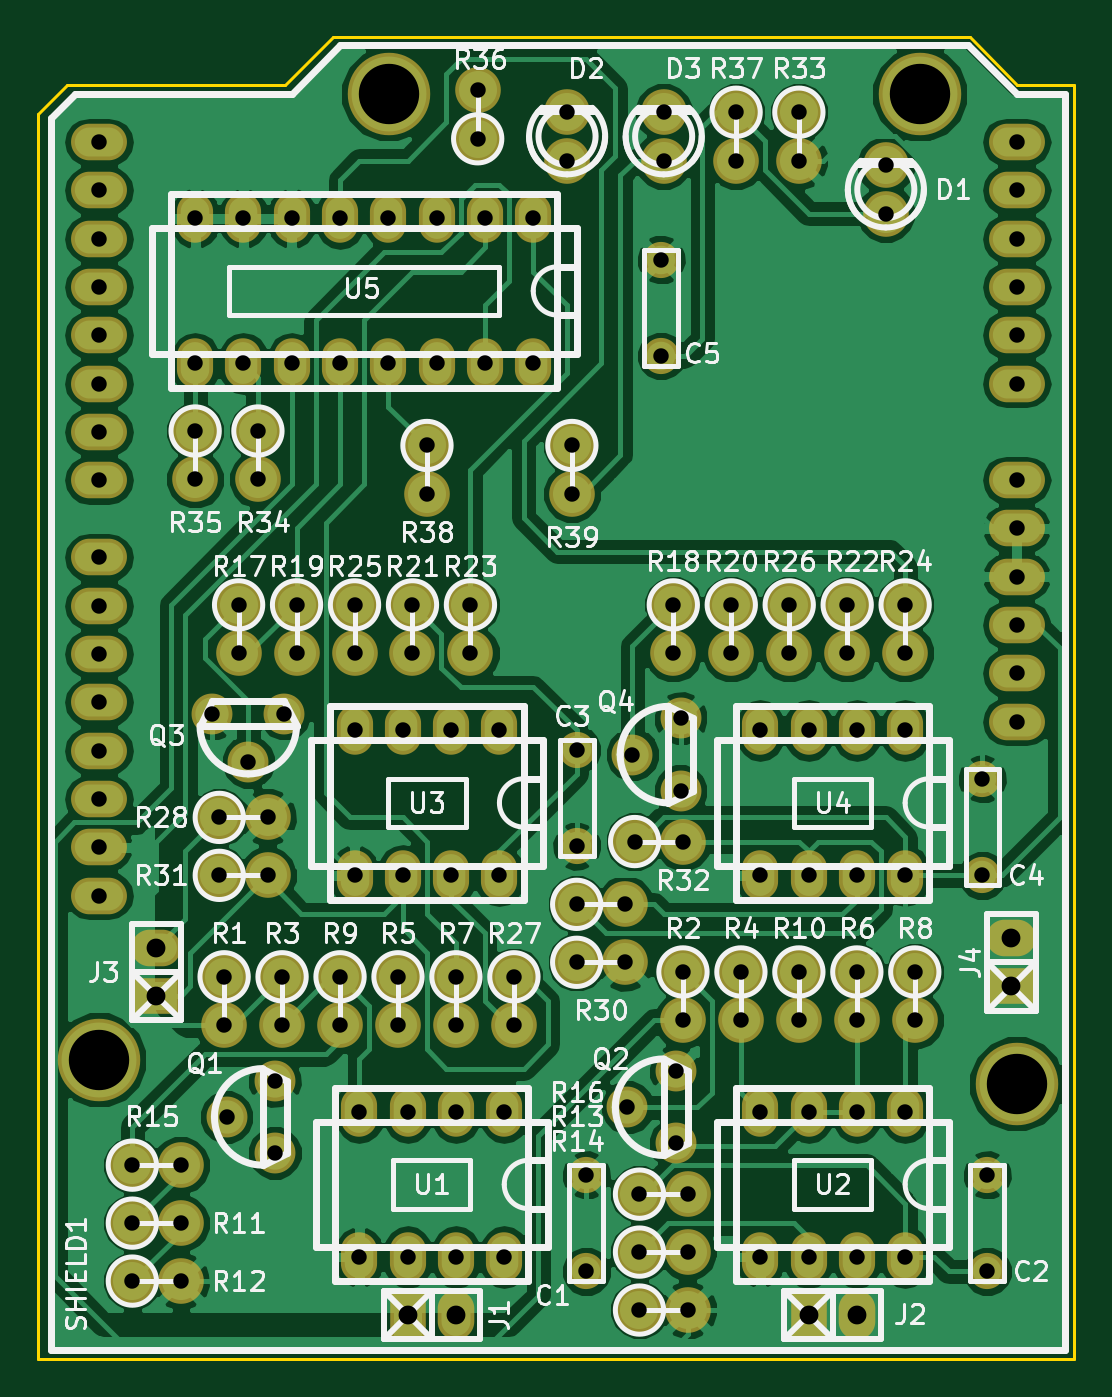
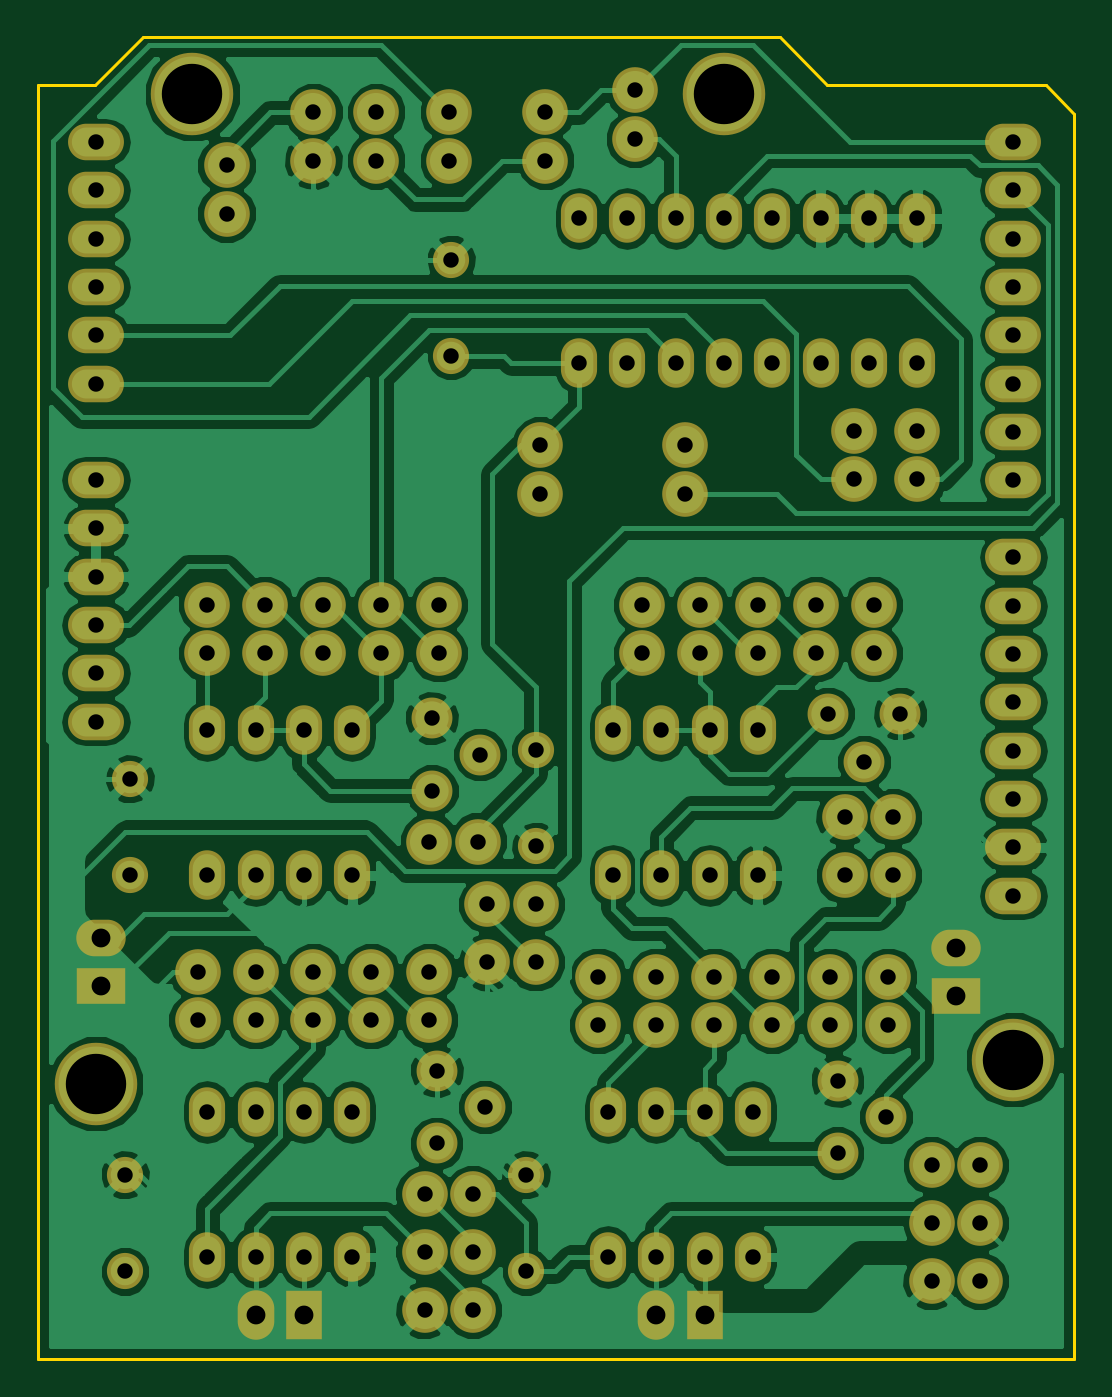
Circuit board: 10 layer files. Board 54.5 x 69.5 mm.
- bottom_copper: MultiplexadorSerial-B.Cu.gbl (129451 bytes)
- bottom_mask: MultiplexadorSerial-B.Mask.gbs (5410 bytes)
- paste: MultiplexadorSerial-B.Paste.gbp (264 bytes)
- bottom_silk: MultiplexadorSerial-B.SilkS.gbo (265 bytes)
- outline: MultiplexadorSerial-Edge.Cuts.gm1 (783 bytes)
- top_copper: MultiplexadorSerial-F.Cu.gtl (122441 bytes)
- top_mask: MultiplexadorSerial-F.Mask.gts (5410 bytes)
- paste: MultiplexadorSerial-F.Paste.gtp (264 bytes)
- top_silk: MultiplexadorSerial-F.SilkS.gto (62798 bytes)
- drill: MultiplexadorSerial.drl (2793 bytes)

=== bottom_copper: MultiplexadorSerial-B.Cu.gbl (129451 bytes, source omitted) ===
=== bottom_mask: MultiplexadorSerial-B.Mask.gbs ===
G04 #@! TF.FileFunction,Soldermask,Bot*
%FSLAX46Y46*%
G04 Gerber Fmt 4.6, Leading zero omitted, Abs format (unit mm)*
G04 Created by KiCad (PCBNEW 4.0.6) date 10/27/17 08:06:12*
%MOMM*%
%LPD*%
G01*
G04 APERTURE LIST*
%ADD10C,0.100000*%
%ADD11C,1.901140*%
%ADD12C,2.398980*%
%ADD13O,2.940000X1.924000*%
%ADD14C,4.337000*%
%ADD15O,1.901140X2.599640*%
%ADD16C,2.150060*%
%ADD17R,1.924000X2.599640*%
%ADD18O,1.924000X2.599640*%
%ADD19R,2.599640X1.924000*%
%ADD20O,2.599640X1.924000*%
G04 APERTURE END LIST*
D10*
D11*
X84836000Y-135890000D03*
X84836000Y-130810000D03*
X105918000Y-135890000D03*
X105918000Y-130810000D03*
X84328000Y-108458000D03*
X84328000Y-113538000D03*
X105664000Y-115062000D03*
X105664000Y-109982000D03*
X88773000Y-87757000D03*
X88773000Y-82677000D03*
D12*
X83820000Y-77470000D03*
X83820000Y-74930000D03*
X88900000Y-77470000D03*
X88900000Y-74930000D03*
X65786000Y-120396000D03*
X65786000Y-122936000D03*
X89916000Y-120142000D03*
X89916000Y-122682000D03*
X68834000Y-120396000D03*
X68834000Y-122936000D03*
X92964000Y-120142000D03*
X92964000Y-122682000D03*
X74930000Y-120396000D03*
X74930000Y-122936000D03*
X99060000Y-120142000D03*
X99060000Y-122682000D03*
X77978000Y-120396000D03*
X77978000Y-122936000D03*
X102108000Y-120142000D03*
X102108000Y-122682000D03*
X71882000Y-120396000D03*
X71882000Y-122936000D03*
X96012000Y-120142000D03*
X96012000Y-122682000D03*
X60960000Y-133350000D03*
X63500000Y-133350000D03*
X60960000Y-136398000D03*
X63500000Y-136398000D03*
X87630000Y-134874000D03*
X90170000Y-134874000D03*
X87630000Y-137922000D03*
X90170000Y-137922000D03*
X60960000Y-130302000D03*
X63500000Y-130302000D03*
X87630000Y-131826000D03*
X90170000Y-131826000D03*
X66548000Y-100838000D03*
X66548000Y-103378000D03*
X89408000Y-100838000D03*
X89408000Y-103378000D03*
X69596000Y-100838000D03*
X69596000Y-103378000D03*
X92456000Y-100838000D03*
X92456000Y-103378000D03*
X75692000Y-100838000D03*
X75692000Y-103378000D03*
X98552000Y-100838000D03*
X98552000Y-103378000D03*
X78740000Y-100838000D03*
X78740000Y-103378000D03*
X101600000Y-100838000D03*
X101600000Y-103378000D03*
X72644000Y-100838000D03*
X72644000Y-103378000D03*
X95504000Y-100838000D03*
X95504000Y-103378000D03*
X81026000Y-120396000D03*
X81026000Y-122936000D03*
X65532000Y-112014000D03*
X68072000Y-112014000D03*
X84328000Y-116586000D03*
X86868000Y-116586000D03*
X84328000Y-119634000D03*
X86868000Y-119634000D03*
X65532000Y-115062000D03*
X68072000Y-115062000D03*
X87376000Y-113284000D03*
X89916000Y-113284000D03*
X96012000Y-74930000D03*
X96012000Y-77470000D03*
X67564000Y-91694000D03*
X67564000Y-94234000D03*
X64262000Y-91694000D03*
X64262000Y-94234000D03*
X79121000Y-76327000D03*
X79121000Y-73787000D03*
X92710000Y-74930000D03*
X92710000Y-77470000D03*
X76454000Y-92456000D03*
X76454000Y-94996000D03*
X84074000Y-92456000D03*
X84074000Y-94996000D03*
D13*
X107460000Y-76500000D03*
X107460000Y-79040000D03*
X107460000Y-81580000D03*
X107460000Y-89200000D03*
X107460000Y-86660000D03*
X107460000Y-84120000D03*
X107460000Y-94280000D03*
X107460000Y-96820000D03*
X107460000Y-99360000D03*
X107460000Y-104440000D03*
X107460000Y-106980000D03*
X59200000Y-76500000D03*
X59200000Y-79040000D03*
X59200000Y-81580000D03*
X59200000Y-84120000D03*
X59200000Y-86660000D03*
X59200000Y-89200000D03*
X59200000Y-91740000D03*
X59200000Y-94280000D03*
X59200000Y-98344000D03*
X59200000Y-100884000D03*
X59200000Y-103424000D03*
X59200000Y-105964000D03*
X59200000Y-108504000D03*
X59200000Y-111044000D03*
X59200000Y-113584000D03*
X59200000Y-116124000D03*
X107460000Y-101900000D03*
D14*
X102380000Y-73960000D03*
X74440000Y-73960000D03*
X59200000Y-124760000D03*
X107460000Y-126030000D03*
D15*
X80518000Y-127508000D03*
X77978000Y-127508000D03*
X75438000Y-127508000D03*
X72898000Y-127508000D03*
X72898000Y-135128000D03*
X75438000Y-135128000D03*
X77978000Y-135128000D03*
X80518000Y-135128000D03*
X101600000Y-127508000D03*
X99060000Y-127508000D03*
X96520000Y-127508000D03*
X93980000Y-127508000D03*
X93980000Y-135128000D03*
X96520000Y-135128000D03*
X99060000Y-135128000D03*
X101600000Y-135128000D03*
X80264000Y-107442000D03*
X77724000Y-107442000D03*
X75184000Y-107442000D03*
X72644000Y-107442000D03*
X72644000Y-115062000D03*
X75184000Y-115062000D03*
X77724000Y-115062000D03*
X80264000Y-115062000D03*
X101600000Y-107442000D03*
X99060000Y-107442000D03*
X96520000Y-107442000D03*
X93980000Y-107442000D03*
X93980000Y-115062000D03*
X96520000Y-115062000D03*
X99060000Y-115062000D03*
X101600000Y-115062000D03*
X82042000Y-80518000D03*
X79502000Y-80518000D03*
X76962000Y-80518000D03*
X74422000Y-80518000D03*
X71882000Y-80518000D03*
X69342000Y-80518000D03*
X66802000Y-80518000D03*
X64262000Y-80518000D03*
X64262000Y-88138000D03*
X66802000Y-88138000D03*
X69342000Y-88138000D03*
X71882000Y-88138000D03*
X74422000Y-88138000D03*
X76962000Y-88138000D03*
X79502000Y-88138000D03*
X82042000Y-88138000D03*
D12*
X100584000Y-80264000D03*
X100584000Y-77724000D03*
D16*
X68453000Y-125857000D03*
X65913000Y-127762000D03*
X68453000Y-129667000D03*
X89535000Y-125349000D03*
X86995000Y-127254000D03*
X89535000Y-129159000D03*
X65151000Y-106553000D03*
X67056000Y-109093000D03*
X68961000Y-106553000D03*
X89789000Y-106807000D03*
X87249000Y-108712000D03*
X89789000Y-110617000D03*
D17*
X75438000Y-138176000D03*
D18*
X77978000Y-138176000D03*
D17*
X96520000Y-138176000D03*
D18*
X99060000Y-138176000D03*
D19*
X62230000Y-121412000D03*
D20*
X62230000Y-118872000D03*
D19*
X107188000Y-120904000D03*
D20*
X107188000Y-118364000D03*
M02*

=== paste: MultiplexadorSerial-B.Paste.gbp ===
G04 #@! TF.FileFunction,Paste,Bot*
%FSLAX46Y46*%
G04 Gerber Fmt 4.6, Leading zero omitted, Abs format (unit mm)*
G04 Created by KiCad (PCBNEW 4.0.6) date 10/27/17 08:06:12*
%MOMM*%
%LPD*%
G01*
G04 APERTURE LIST*
%ADD10C,0.100000*%
G04 APERTURE END LIST*
D10*
M02*

=== bottom_silk: MultiplexadorSerial-B.SilkS.gbo ===
G04 #@! TF.FileFunction,Legend,Bot*
%FSLAX46Y46*%
G04 Gerber Fmt 4.6, Leading zero omitted, Abs format (unit mm)*
G04 Created by KiCad (PCBNEW 4.0.6) date 10/27/17 08:06:12*
%MOMM*%
%LPD*%
G01*
G04 APERTURE LIST*
%ADD10C,0.100000*%
G04 APERTURE END LIST*
D10*
M02*

=== outline: MultiplexadorSerial-Edge.Cuts.gm1 ===
G04 #@! TF.FileFunction,Profile,NP*
%FSLAX46Y46*%
G04 Gerber Fmt 4.6, Leading zero omitted, Abs format (unit mm)*
G04 Created by KiCad (PCBNEW 4.0.6) date 10/27/17 08:06:12*
%MOMM*%
%LPD*%
G01*
G04 APERTURE LIST*
%ADD10C,0.100000*%
%ADD11C,0.150000*%
G04 APERTURE END LIST*
D10*
D11*
X71500000Y-71000000D02*
X105000000Y-71000000D01*
X56000000Y-75000000D02*
X56000000Y-140000000D01*
X57500000Y-73500000D02*
X56000000Y-75000000D01*
X69000000Y-73500000D02*
X57500000Y-73500000D01*
X71500000Y-71000000D02*
X69000000Y-73500000D01*
X56000000Y-140500000D02*
X56000000Y-140000000D01*
X110500000Y-140500000D02*
X56000000Y-140500000D01*
X110500000Y-73500000D02*
X110500000Y-140500000D01*
X107500000Y-73500000D02*
X110500000Y-73500000D01*
X105000000Y-71000000D02*
X107500000Y-73500000D01*
M02*

=== top_copper: MultiplexadorSerial-F.Cu.gtl (122441 bytes, source omitted) ===
=== top_mask: MultiplexadorSerial-F.Mask.gts ===
G04 #@! TF.FileFunction,Soldermask,Top*
%FSLAX46Y46*%
G04 Gerber Fmt 4.6, Leading zero omitted, Abs format (unit mm)*
G04 Created by KiCad (PCBNEW 4.0.6) date 10/27/17 08:06:12*
%MOMM*%
%LPD*%
G01*
G04 APERTURE LIST*
%ADD10C,0.100000*%
%ADD11C,1.901140*%
%ADD12C,2.398980*%
%ADD13O,2.940000X1.924000*%
%ADD14C,4.337000*%
%ADD15O,1.901140X2.599640*%
%ADD16C,2.150060*%
%ADD17R,1.924000X2.599640*%
%ADD18O,1.924000X2.599640*%
%ADD19R,2.599640X1.924000*%
%ADD20O,2.599640X1.924000*%
G04 APERTURE END LIST*
D10*
D11*
X84836000Y-135890000D03*
X84836000Y-130810000D03*
X105918000Y-135890000D03*
X105918000Y-130810000D03*
X84328000Y-108458000D03*
X84328000Y-113538000D03*
X105664000Y-115062000D03*
X105664000Y-109982000D03*
X88773000Y-87757000D03*
X88773000Y-82677000D03*
D12*
X83820000Y-77470000D03*
X83820000Y-74930000D03*
X88900000Y-77470000D03*
X88900000Y-74930000D03*
X65786000Y-120396000D03*
X65786000Y-122936000D03*
X89916000Y-120142000D03*
X89916000Y-122682000D03*
X68834000Y-120396000D03*
X68834000Y-122936000D03*
X92964000Y-120142000D03*
X92964000Y-122682000D03*
X74930000Y-120396000D03*
X74930000Y-122936000D03*
X99060000Y-120142000D03*
X99060000Y-122682000D03*
X77978000Y-120396000D03*
X77978000Y-122936000D03*
X102108000Y-120142000D03*
X102108000Y-122682000D03*
X71882000Y-120396000D03*
X71882000Y-122936000D03*
X96012000Y-120142000D03*
X96012000Y-122682000D03*
X60960000Y-133350000D03*
X63500000Y-133350000D03*
X60960000Y-136398000D03*
X63500000Y-136398000D03*
X87630000Y-134874000D03*
X90170000Y-134874000D03*
X87630000Y-137922000D03*
X90170000Y-137922000D03*
X60960000Y-130302000D03*
X63500000Y-130302000D03*
X87630000Y-131826000D03*
X90170000Y-131826000D03*
X66548000Y-100838000D03*
X66548000Y-103378000D03*
X89408000Y-100838000D03*
X89408000Y-103378000D03*
X69596000Y-100838000D03*
X69596000Y-103378000D03*
X92456000Y-100838000D03*
X92456000Y-103378000D03*
X75692000Y-100838000D03*
X75692000Y-103378000D03*
X98552000Y-100838000D03*
X98552000Y-103378000D03*
X78740000Y-100838000D03*
X78740000Y-103378000D03*
X101600000Y-100838000D03*
X101600000Y-103378000D03*
X72644000Y-100838000D03*
X72644000Y-103378000D03*
X95504000Y-100838000D03*
X95504000Y-103378000D03*
X81026000Y-120396000D03*
X81026000Y-122936000D03*
X65532000Y-112014000D03*
X68072000Y-112014000D03*
X84328000Y-116586000D03*
X86868000Y-116586000D03*
X84328000Y-119634000D03*
X86868000Y-119634000D03*
X65532000Y-115062000D03*
X68072000Y-115062000D03*
X87376000Y-113284000D03*
X89916000Y-113284000D03*
X96012000Y-74930000D03*
X96012000Y-77470000D03*
X67564000Y-91694000D03*
X67564000Y-94234000D03*
X64262000Y-91694000D03*
X64262000Y-94234000D03*
X79121000Y-76327000D03*
X79121000Y-73787000D03*
X92710000Y-74930000D03*
X92710000Y-77470000D03*
X76454000Y-92456000D03*
X76454000Y-94996000D03*
X84074000Y-92456000D03*
X84074000Y-94996000D03*
D13*
X107460000Y-76500000D03*
X107460000Y-79040000D03*
X107460000Y-81580000D03*
X107460000Y-89200000D03*
X107460000Y-86660000D03*
X107460000Y-84120000D03*
X107460000Y-94280000D03*
X107460000Y-96820000D03*
X107460000Y-99360000D03*
X107460000Y-104440000D03*
X107460000Y-106980000D03*
X59200000Y-76500000D03*
X59200000Y-79040000D03*
X59200000Y-81580000D03*
X59200000Y-84120000D03*
X59200000Y-86660000D03*
X59200000Y-89200000D03*
X59200000Y-91740000D03*
X59200000Y-94280000D03*
X59200000Y-98344000D03*
X59200000Y-100884000D03*
X59200000Y-103424000D03*
X59200000Y-105964000D03*
X59200000Y-108504000D03*
X59200000Y-111044000D03*
X59200000Y-113584000D03*
X59200000Y-116124000D03*
X107460000Y-101900000D03*
D14*
X102380000Y-73960000D03*
X74440000Y-73960000D03*
X59200000Y-124760000D03*
X107460000Y-126030000D03*
D15*
X80518000Y-127508000D03*
X77978000Y-127508000D03*
X75438000Y-127508000D03*
X72898000Y-127508000D03*
X72898000Y-135128000D03*
X75438000Y-135128000D03*
X77978000Y-135128000D03*
X80518000Y-135128000D03*
X101600000Y-127508000D03*
X99060000Y-127508000D03*
X96520000Y-127508000D03*
X93980000Y-127508000D03*
X93980000Y-135128000D03*
X96520000Y-135128000D03*
X99060000Y-135128000D03*
X101600000Y-135128000D03*
X80264000Y-107442000D03*
X77724000Y-107442000D03*
X75184000Y-107442000D03*
X72644000Y-107442000D03*
X72644000Y-115062000D03*
X75184000Y-115062000D03*
X77724000Y-115062000D03*
X80264000Y-115062000D03*
X101600000Y-107442000D03*
X99060000Y-107442000D03*
X96520000Y-107442000D03*
X93980000Y-107442000D03*
X93980000Y-115062000D03*
X96520000Y-115062000D03*
X99060000Y-115062000D03*
X101600000Y-115062000D03*
X82042000Y-80518000D03*
X79502000Y-80518000D03*
X76962000Y-80518000D03*
X74422000Y-80518000D03*
X71882000Y-80518000D03*
X69342000Y-80518000D03*
X66802000Y-80518000D03*
X64262000Y-80518000D03*
X64262000Y-88138000D03*
X66802000Y-88138000D03*
X69342000Y-88138000D03*
X71882000Y-88138000D03*
X74422000Y-88138000D03*
X76962000Y-88138000D03*
X79502000Y-88138000D03*
X82042000Y-88138000D03*
D12*
X100584000Y-80264000D03*
X100584000Y-77724000D03*
D16*
X68453000Y-125857000D03*
X65913000Y-127762000D03*
X68453000Y-129667000D03*
X89535000Y-125349000D03*
X86995000Y-127254000D03*
X89535000Y-129159000D03*
X65151000Y-106553000D03*
X67056000Y-109093000D03*
X68961000Y-106553000D03*
X89789000Y-106807000D03*
X87249000Y-108712000D03*
X89789000Y-110617000D03*
D17*
X75438000Y-138176000D03*
D18*
X77978000Y-138176000D03*
D17*
X96520000Y-138176000D03*
D18*
X99060000Y-138176000D03*
D19*
X62230000Y-121412000D03*
D20*
X62230000Y-118872000D03*
D19*
X107188000Y-120904000D03*
D20*
X107188000Y-118364000D03*
M02*

=== paste: MultiplexadorSerial-F.Paste.gtp ===
G04 #@! TF.FileFunction,Paste,Top*
%FSLAX46Y46*%
G04 Gerber Fmt 4.6, Leading zero omitted, Abs format (unit mm)*
G04 Created by KiCad (PCBNEW 4.0.6) date 10/27/17 08:06:12*
%MOMM*%
%LPD*%
G01*
G04 APERTURE LIST*
%ADD10C,0.100000*%
G04 APERTURE END LIST*
D10*
M02*

=== top_silk: MultiplexadorSerial-F.SilkS.gto (62798 bytes, source omitted) ===
=== drill: MultiplexadorSerial.drl ===
M48
INCH,TZ
T1C0.032
T2C0.032
T3C0.039
T4C0.125
%
G90
G05
T1
X24000Y-51300
X24000Y-52500
X24000Y-53700
X25000Y-51300
X25000Y-52500
X25000Y-53700
X25300Y-31700
X25300Y-34700
X25300Y-36100
X25300Y-37100
X25650Y-41950
X25800Y-44100
X25800Y-45300
X25900Y-47400
X25900Y-48400
X25950Y-50300
X26200Y-39700
X26200Y-40700
X26300Y-31700
X26300Y-34700
X26400Y-42950
X26600Y-36100
X26600Y-37100
X26800Y-44100
X26800Y-45300
X26950Y-49550
X26950Y-51050
X27100Y-47400
X27100Y-48400
X27150Y-41950
X27300Y-31700
X27300Y-34700
X27400Y-39700
X27400Y-40700
X28300Y-31700
X28300Y-34700
X28300Y-47400
X28300Y-48400
X28600Y-39700
X28600Y-40700
X28600Y-42300
X28600Y-45300
X28700Y-50200
X28700Y-53200
X29300Y-31700
X29300Y-34700
X29500Y-47400
X29500Y-48400
X29600Y-42300
X29600Y-45300
X29700Y-50200
X29700Y-53200
X29800Y-39700
X29800Y-40700
X30100Y-36400
X30100Y-37400
X30300Y-31700
X30300Y-34700
X30600Y-42300
X30600Y-45300
X30700Y-47400
X30700Y-48400
X30700Y-50200
X30700Y-53200
X31000Y-39700
X31000Y-40700
X31150Y-29050
X31150Y-30050
X31300Y-31700
X31300Y-34700
X31600Y-42300
X31600Y-45300
X31700Y-50200
X31700Y-53200
X31900Y-47400
X31900Y-48400
X32300Y-31700
X32300Y-34700
X33000Y-29500
X33000Y-30500
X33100Y-36400
X33100Y-37400
X33200Y-42700
X33200Y-44700
X33200Y-45900
X33200Y-47100
X33400Y-51500
X33400Y-53500
X34200Y-45900
X34200Y-47100
X34250Y-50100
X34350Y-42800
X34400Y-44600
X34500Y-51900
X34500Y-53100
X34500Y-54300
X34950Y-32550
X34950Y-34550
X35000Y-29500
X35000Y-30500
X35200Y-39700
X35200Y-40700
X35250Y-49350
X35250Y-50850
X35350Y-42050
X35350Y-43550
X35400Y-44600
X35400Y-47300
X35400Y-48300
X35500Y-51900
X35500Y-53100
X35500Y-54300
X36400Y-39700
X36400Y-40700
X36500Y-29500
X36500Y-30500
X36600Y-47300
X36600Y-48300
X37000Y-42300
X37000Y-45300
X37000Y-50200
X37000Y-53200
X37600Y-39700
X37600Y-40700
X37800Y-29500
X37800Y-30500
X37800Y-47300
X37800Y-48300
X38000Y-42300
X38000Y-45300
X38000Y-50200
X38000Y-53200
X38800Y-39700
X38800Y-40700
X39000Y-42300
X39000Y-45300
X39000Y-47300
X39000Y-48300
X39000Y-50200
X39000Y-53200
X39600Y-30600
X39600Y-31600
X40000Y-39700
X40000Y-40700
X40000Y-42300
X40000Y-45300
X40000Y-50200
X40000Y-53200
X40200Y-47300
X40200Y-48300
X41600Y-43300
X41600Y-45300
X41700Y-51500
X41700Y-53500
T2
X23307Y-30118
X23307Y-31118
X23307Y-32118
X23307Y-33118
X23307Y-34118
X23307Y-35118
X23307Y-36118
X23307Y-37118
X23307Y-38718
X23307Y-39718
X23307Y-40718
X23307Y-41718
X23307Y-42718
X23307Y-43718
X23307Y-44718
X23307Y-45718
X42307Y-30118
X42307Y-31118
X42307Y-32118
X42307Y-33118
X42307Y-34118
X42307Y-35118
X42307Y-37118
X42307Y-38118
X42307Y-39118
X42307Y-40118
X42307Y-41118
X42307Y-42118
T3
X24500Y-46800
X24500Y-47800
X29700Y-54400
X30700Y-54400
X38000Y-54400
X39000Y-54400
X42200Y-46600
X42200Y-47600
T4
X23307Y-49118
X29307Y-29118
X40307Y-29118
X42307Y-49618
T0
M30

